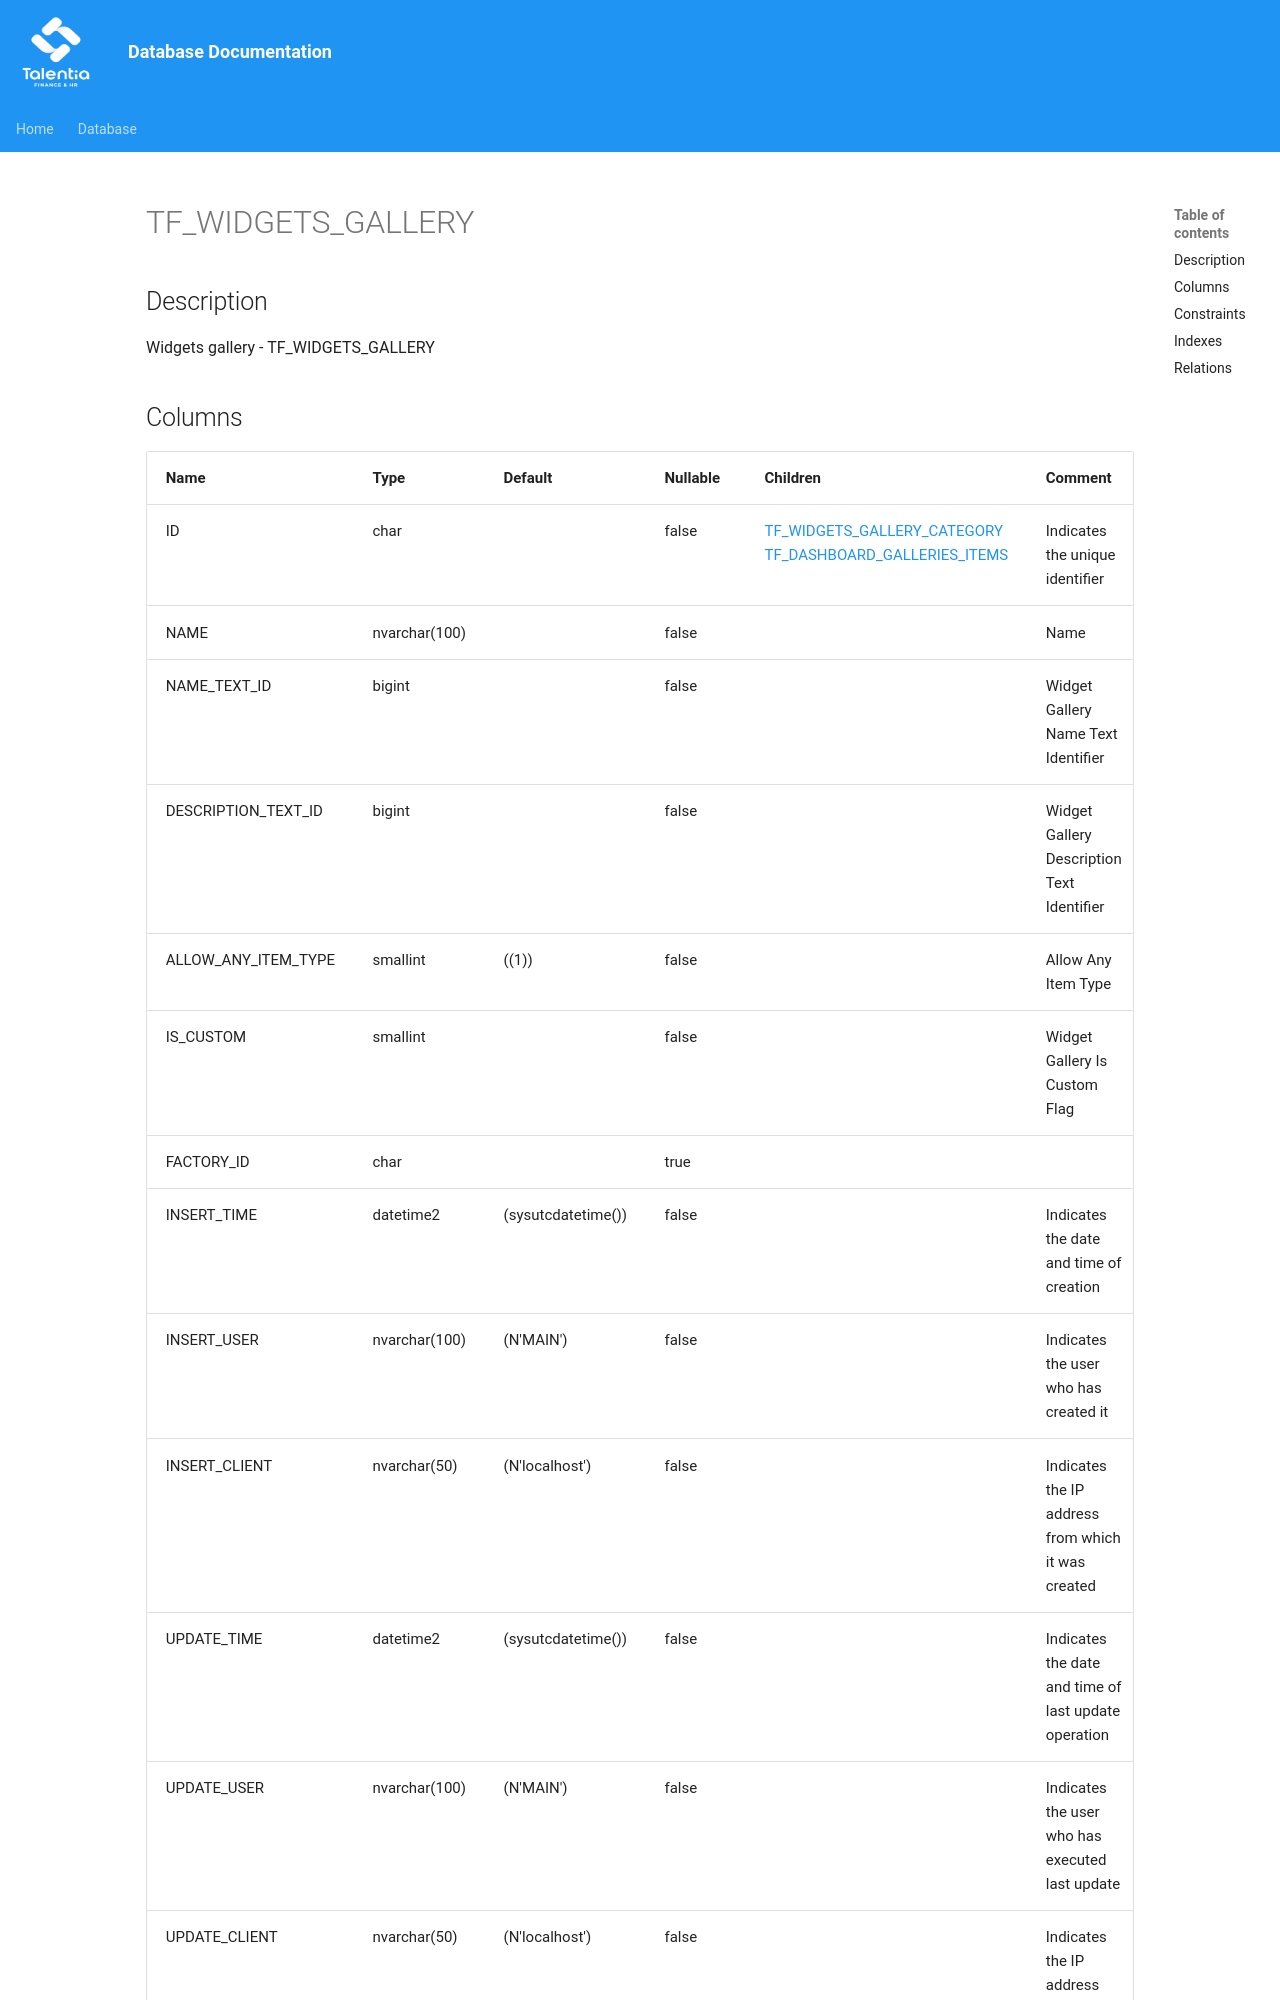

repository: giovanniporcelli/documentazione-db · page: schema/TF_WIDGETS_GALLERY/index.html · generator: mkdocs

# TF_WIDGETS_GALLERY

## Description

Widgets gallery - TF_WIDGETS_GALLERY  


## Columns

| Name | Type | Default | Nullable | Children | Comment |
| ---- | ---- | ------- | -------- | -------- | ------- |
| ID | char |  | false | [TF_WIDGETS_GALLERY_CATEGORY](TF_WIDGETS_GALLERY_CATEGORY.md) [TF_DASHBOARD_GALLERIES_ITEMS](TF_DASHBOARD_GALLERIES_ITEMS.md) | Indicates the unique identifier |
| NAME | nvarchar(100) |  | false |  | Name |
| NAME_TEXT_ID | bigint |  | false |  | Widget Gallery Name Text Identifier |
| DESCRIPTION_TEXT_ID | bigint |  | false |  | Widget Gallery Description Text Identifier |
| ALLOW_ANY_ITEM_TYPE | smallint | ((1)) | false |  | Allow Any Item Type |
| IS_CUSTOM | smallint |  | false |  | Widget Gallery Is Custom Flag |
| FACTORY_ID | char |  | true |  |  |
| INSERT_TIME | datetime2 | (sysutcdatetime()) | false |  | Indicates the date and time of creation |
| INSERT_USER | nvarchar(100) | (N'MAIN') | false |  | Indicates the user who has created it |
| INSERT_CLIENT | nvarchar(50) | (N'localhost') | false |  | Indicates the IP address from which it was created |
| UPDATE_TIME | datetime2 | (sysutcdatetime()) | fals
